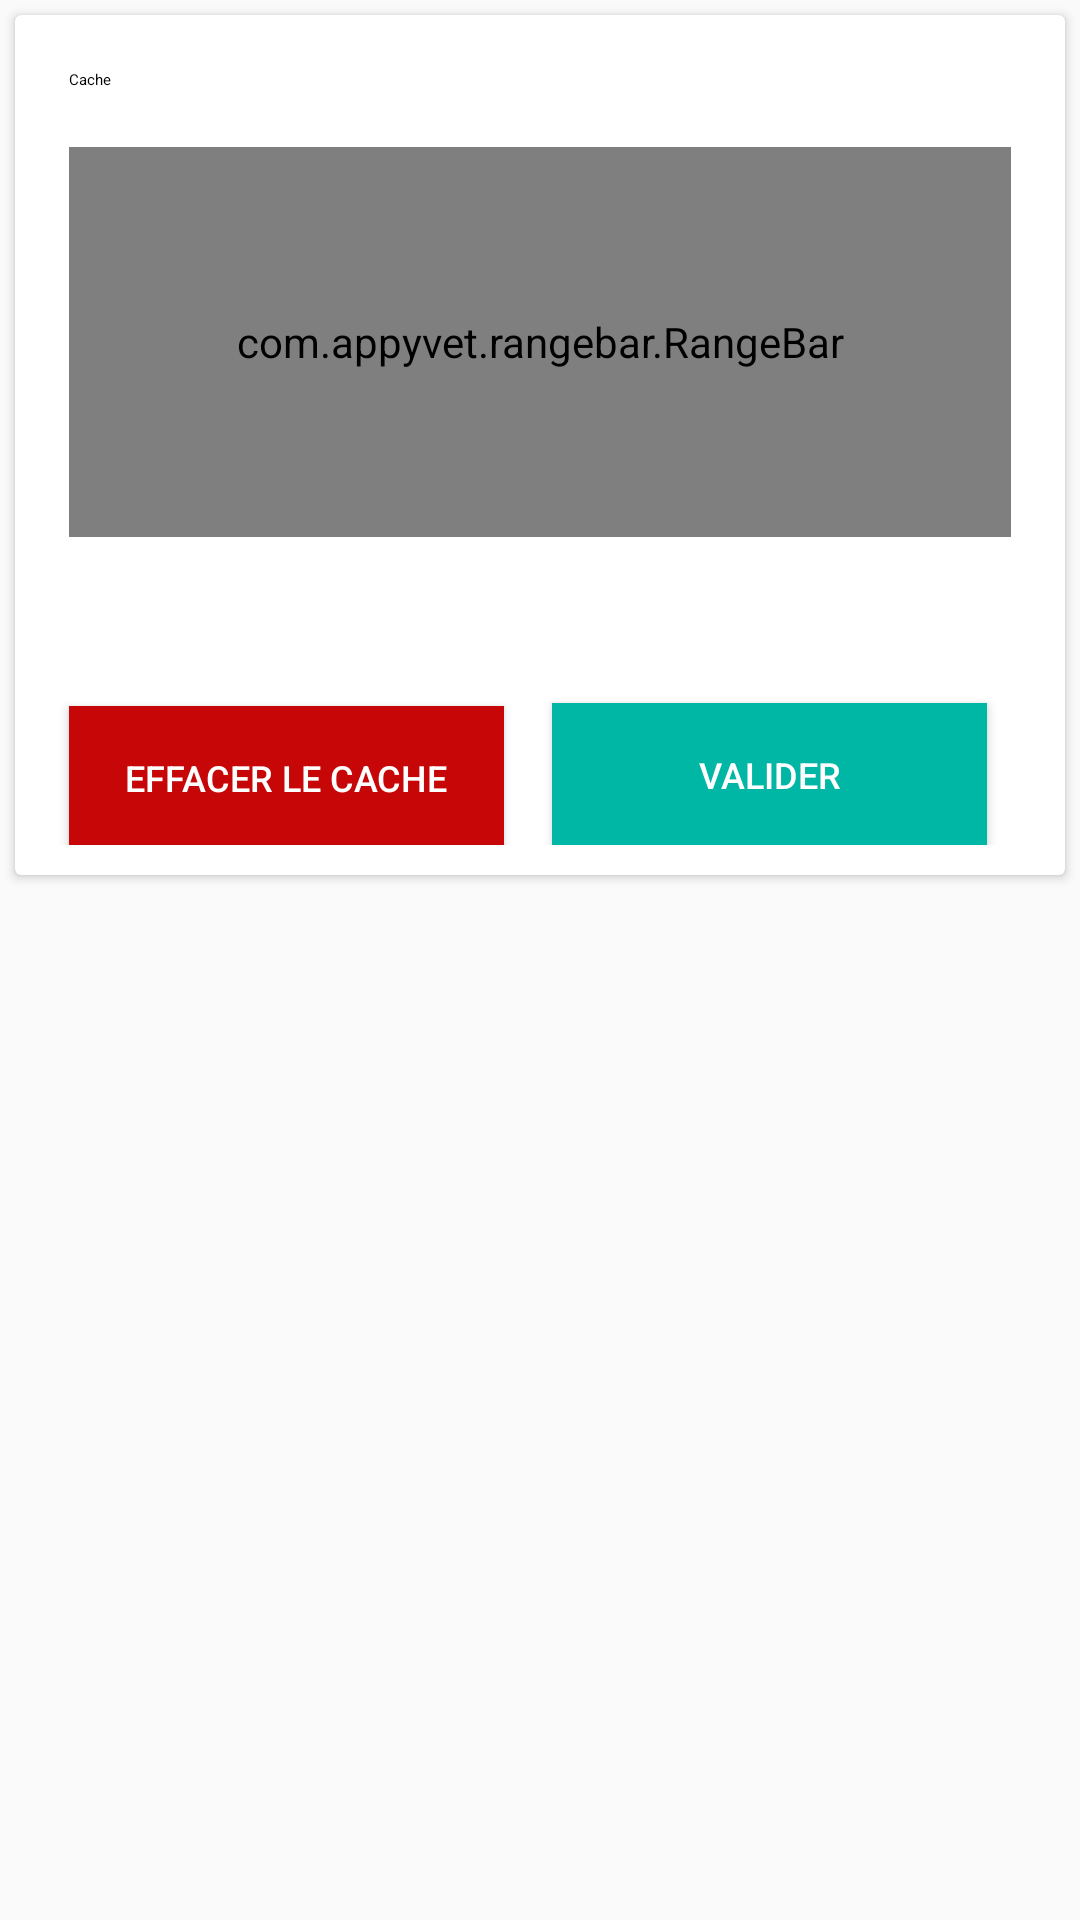

Here is an Android app screen rendered from its layout file. Give the layout XML and the strings, colors and styles it references.
<!-- AndroidManifest.xml: application theme AppTheme -->
<!-- res/layout/fragment_cache.xml -->
<?xml version="1.0" encoding="utf-8"?>
<LinearLayout  xmlns:android="http://schemas.android.com/apk/res/android"
    xmlns:custom="http://schemas.android.com/apk/res-auto"
    xmlns:tools="http://schemas.android.com/tools"
    android:orientation="vertical"
    android:layout_width="match_parent"
    android:layout_height="match_parent"
    tools:layout_editor_absoluteY="25dp"
    tools:layout_editor_absoluteX="0dp">

    <android.support.v7.widget.CardView
        android:layout_width="match_parent"
        android:layout_height="wrap_content"
        android:layout_gravity="center"
        android:layout_margin="5dp"
        custom:cardCornerRadius="2dp"
        custom:contentPadding="10dp">

        <android.support.constraint.ConstraintLayout
            android:layout_width="match_parent"
            android:layout_height="wrap_content">

            <TextView
                android:id="@+id/titleCache"
                android:layout_width="0dp"
                android:layout_height="wrap_content"
                android:layout_marginLeft="8dp"
                android:layout_marginStart="8dp"
                android:layout_marginTop="8dp"
                android:text="Cache"
                android:textAppearance="@style/AppIntroDefaultHeading"
                android:textColor="@color/black"
                custom:layout_constraintLeft_toLeftOf="parent"
                custom:layout_constraintTop_toTopOf="parent"
                android:layout_marginRight="8dp"
                custom:layout_constraintRight_toRightOf="parent"
                android:layout_marginBottom="8dp"
                custom:layout_constraintBottom_toTopOf="@+id/rangebar"
                android:layout_marginEnd="8dp"/>

            <com.appyvet.rangebar.RangeBar
                android:id="@+id/rangebar"
                android:layout_width="0dp"
                android:layout_height="130dp"
                android:layout_marginLeft="8dp"
                android:layout_marginRight="8dp"
                android:layout_marginTop="11dp"
                custom:layout_constraintHorizontal_bias="0.0"
                custom:layout_constraintLeft_toLeftOf="parent"
                custom:layout_constraintRight_toRightOf="parent"
                custom:layout_constraintTop_toBottomOf="@+id/titleCache"
                android:layout_marginBottom="8dp"
                custom:layout_constraintBottom_toTopOf="@+id/size"
                android:layout_marginStart="8dp"
                android:layout_marginEnd="8dp"/>

            <TextView
                android:id="@+id/numberOfStrip"
                android:layout_width="wrap_content"
                android:layout_height="wrap_content"
                android:layout_marginRight="9dp"
                custom:layout_constraintRight_toRightOf="parent"
                custom:layout_constraintLeft_toRightOf="@+id/size"
                android:layout_marginEnd="9dp"
                android:layout_marginTop="8dp"
                custom:layout_constraintTop_toBottomOf="@+id/rangebar"
                android:layout_marginBottom="8dp"
                custom:layout_constraintBottom_toTopOf="@+id/ok"
                custom:layout_constraintHorizontal_bias="0.5"
                custom:layout_constraintVertical_bias="0.5"/>

            <TextView
                android:id="@+id/size"
                android:layout_width="wrap_content"
                android:layout_height="wrap_content"
                android:layout_marginBottom="8dp"
                android:layout_marginEnd="8dp"
                android:layout_marginLeft="8dp"
                android:layout_marginRight="8dp"
                android:layout_marginStart="8dp"
                android:layout_marginTop="8dp"
                android:textSize="24sp"
                android:textStyle="bold"
                custom:layout_constraintBottom_toTopOf="@+id/clearCache"
                custom:layout_constraintLeft_toLeftOf="parent"
                custom:layout_constraintRight_toLeftOf="@+id/numberOfStrip"
                custom:layout_constraintTop_toBottomOf="@+id/rangebar"
                custom:layout_constraintVertical_bias="0.0"
                tools:layout_android.support.constraint.ConstraintLayouteditor_absoluteY="187dp"/>

            <Button
                android:id="@+id/clearCache"
                style="@style/Button.Cancel"
                android:layout_width="0dp"
                android:layout_height="wrap_content"
                android:layout_marginBottom="-2dp"
                android:layout_marginEnd="8dp"
                android:layout_marginLeft="0dp"
                android:layout_marginRight="0dp"
                android:layout_marginStart="8dp"
                android:text="@string/clearCache"
                custom:layout_constraintBottom_toBottomOf="parent"
                custom:layout_constraintLeft_toLeftOf="parent"
                custom:layout_constraintRight_toLeftOf="@+id/ok"/>

            <Button
                android:id="@+id/ok"
                style="@style/Button.Ok"
                android:layout_width="0dp"
                android:layout_height="wrap_content"
                android:layout_marginBottom="-1dp"
                android:layout_marginEnd="16dp"
                android:layout_marginLeft="8dp"
                android:layout_marginRight="16dp"
                android:text="@string/validate"
                custom:layout_constraintBottom_toBottomOf="parent"
                custom:layout_constraintLeft_toRightOf="@+id/clearCache"
                custom:layout_constraintRight_toRightOf="parent"/>
        </android.support.constraint.ConstraintLayout>
    </android.support.v7.widget.CardView>

</LinearLayout>
<!-- resources referenced by this layout -->
<resources>
  <color name="black">#000000</color>
  <string name="clearCache">Effacer le cache</string>
  <string name="validate">Valider</string>
  <style name="Button.Cancel">
          <item name="android:background">@color/red</item>
      </style>
  <style name="Button.Ok">
          <item name="android:background">@color/green</item>
      </style>
  <style name="AppTheme" parent="Theme.AppCompat.Light.NoActionBar">
          
          <item name="colorPrimary">@color/colorPrimary</item>
          <item name="colorPrimaryDark">@color/colorPrimaryDark</item>
          <item name="colorAccent">@color/colorAccent</item>
      </style>
  <color name="red">#C60607</color>
  <color name="green">#00b6a5</color>
  <color name="colorPrimary">#2b3f6b</color>
  <color name="colorPrimaryDark">#303F9F</color>
  <color name="colorAccent">#FF4081</color>
</resources>
